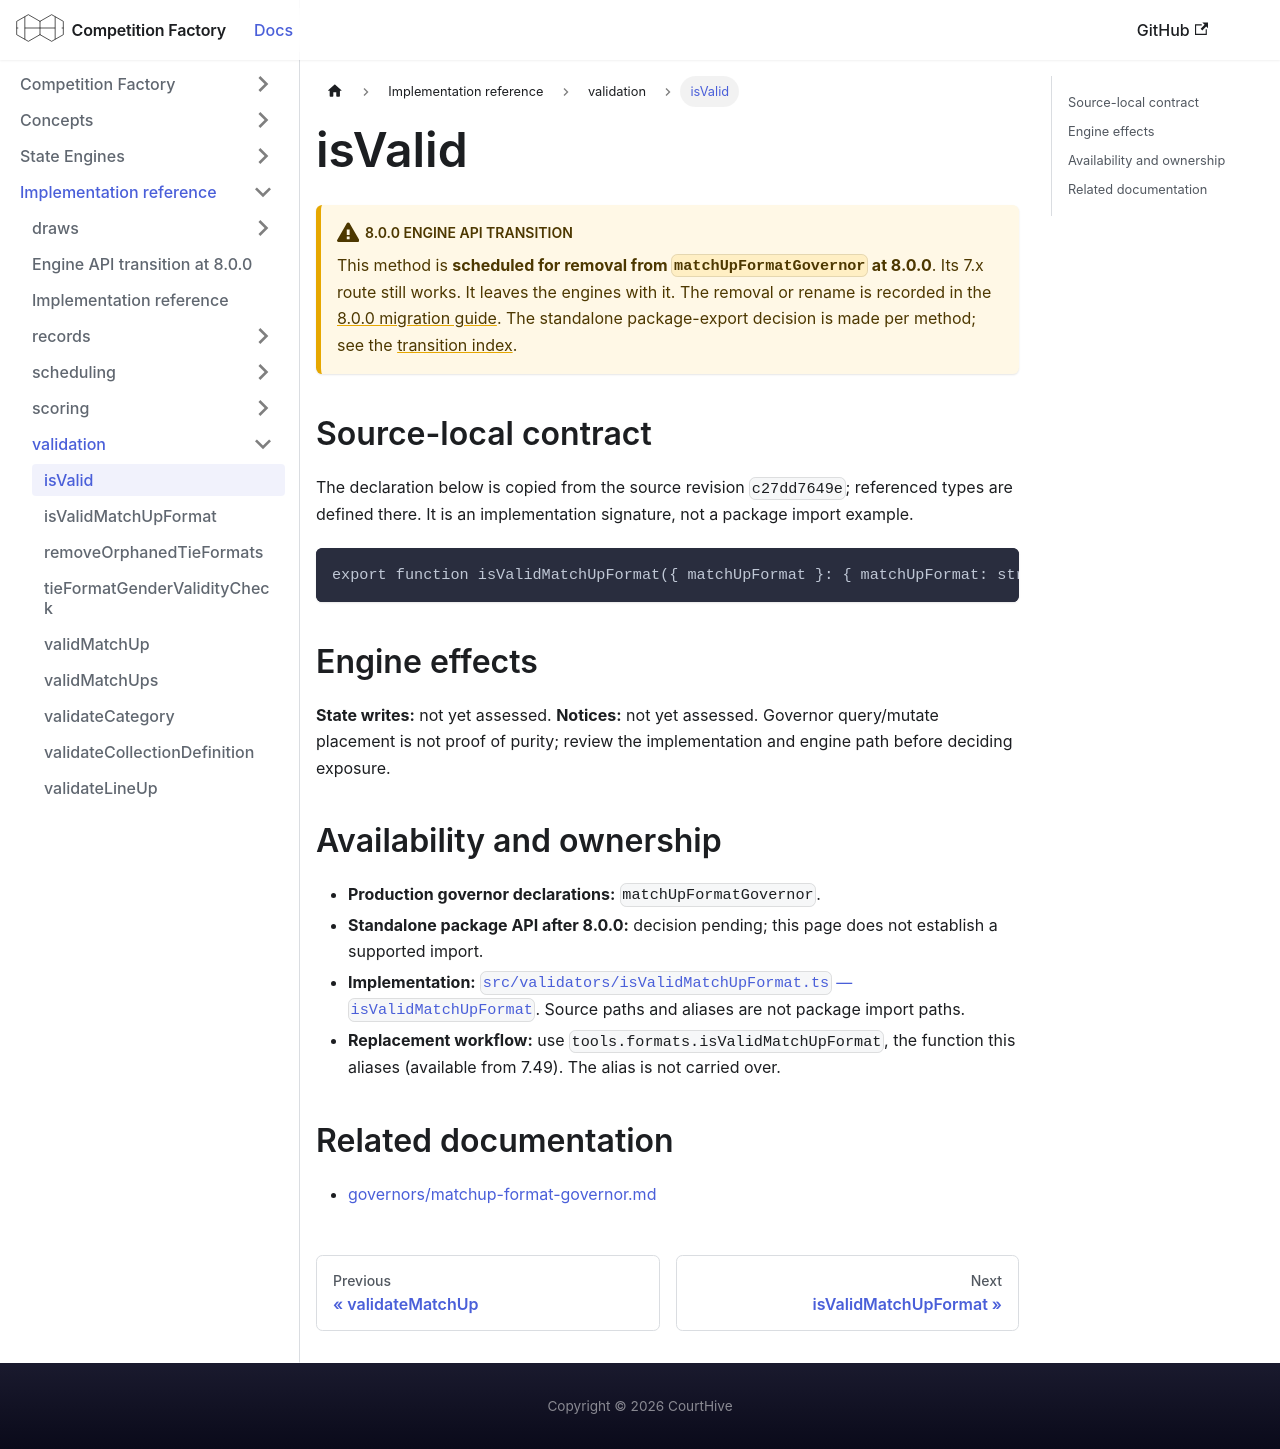

repository: CourtHive/competition-factory · page: docs/implementation/validation/isValid/index.html · generator: docusaurus

---
title: isValid
---

# isValid

:::warning 8.0.0 engine API transition

This method is **scheduled for removal from `matchUpFormatGovernor` at 8.0.0**. Its 7.x route still works. It leaves the engines with it. The removal or rename is recorded in the [8.0.0 migration guide](/docs/migration-8.0.0#by-governor). The standalone package-export decision is made per method; see the [transition index](/docs/implementation/engine-api-transition-8).

:::

## Source-local contract

The declaration below is copied from the source revision `c27dd7649e`; referenced types are defined there. It is an implementation signature, not a package import example.

```text
export function isValidMatchUpFormat({ matchUpFormat }: { matchUpFormat: string }): boolean;
```

## Engine effects

**State writes:** not yet assessed. **Notices:** not yet assessed. Governor query/mutate placement is not proof of purity; review the implementation and engine path before deciding exposure.

## Availability and ownership

- **Production governor declarations:** `matchUpFormatGovernor`.
- **Standalone package API after 8.0.0:** decision pending; this page does not establish a supported import.
- **Implementation:** [`src/validators/isValidMatchUpFormat.ts` — `isValidMatchUpFormat`](https://github.com/CourtHive/competition-factory/blob/c27dd7649e/packages/competition-factory/src/validators/isValidMatchUpFormat.ts). Source paths and aliases are not package import paths.
- **Replacement workflow:** use `tools.formats.isValidMatchUpFormat`, the function this aliases (available from 7.49). The alias is not carried over.

## Related documentation

- [governors/matchup-format-governor.md](/docs/governors/matchup-format-governor)
